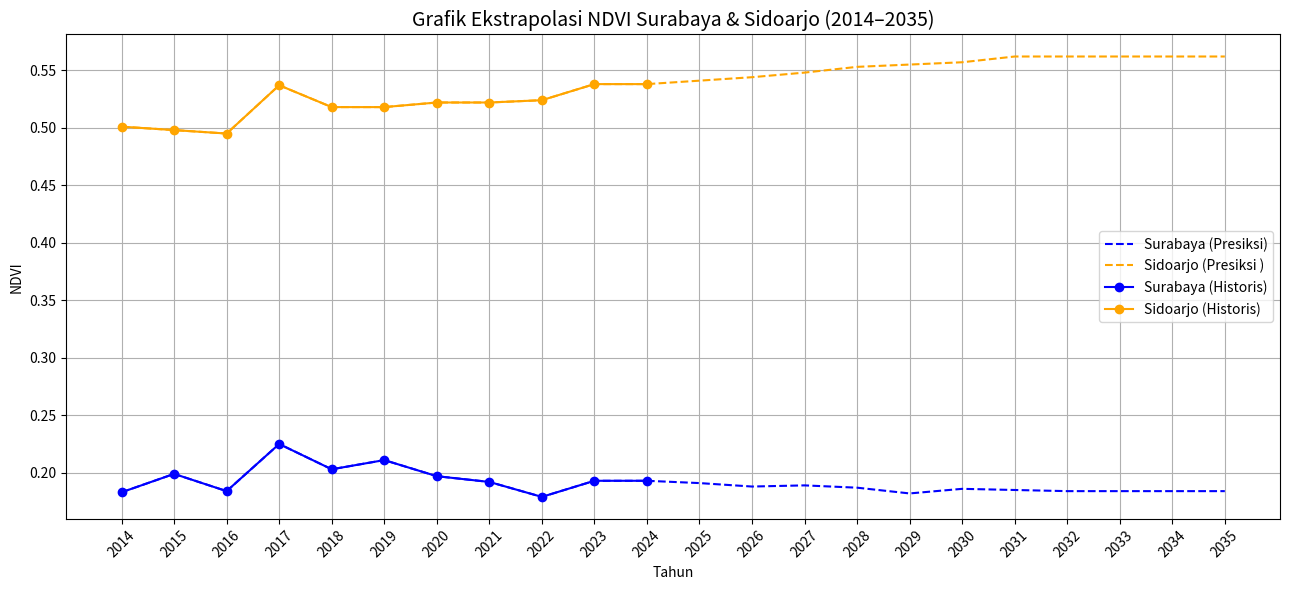
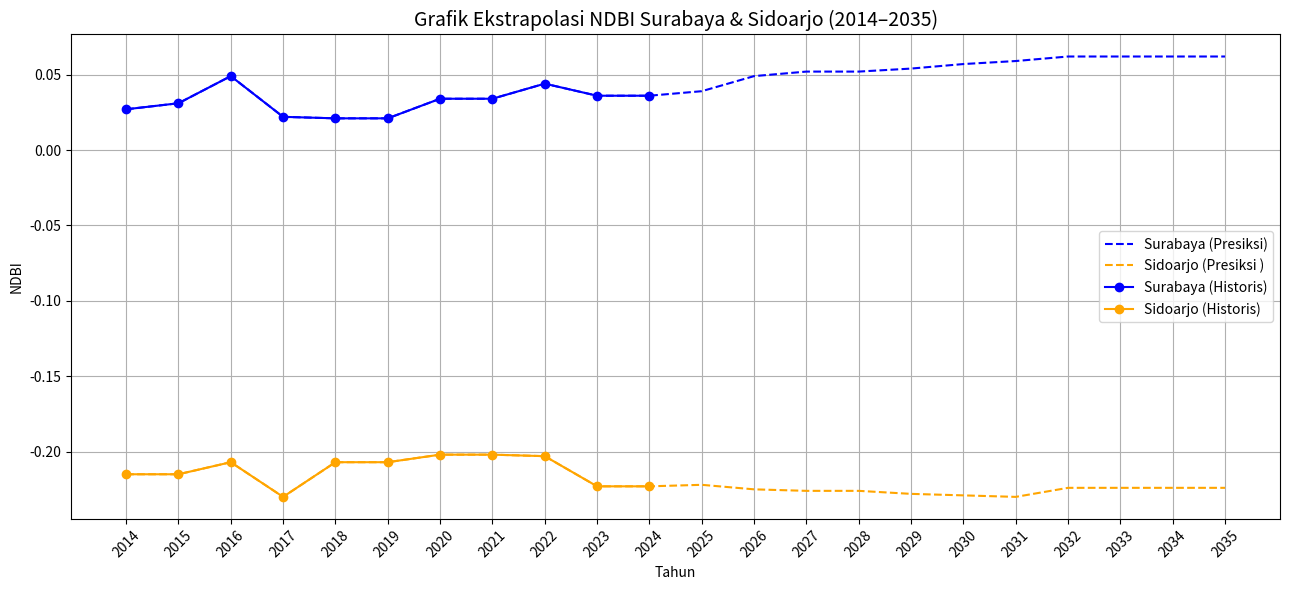
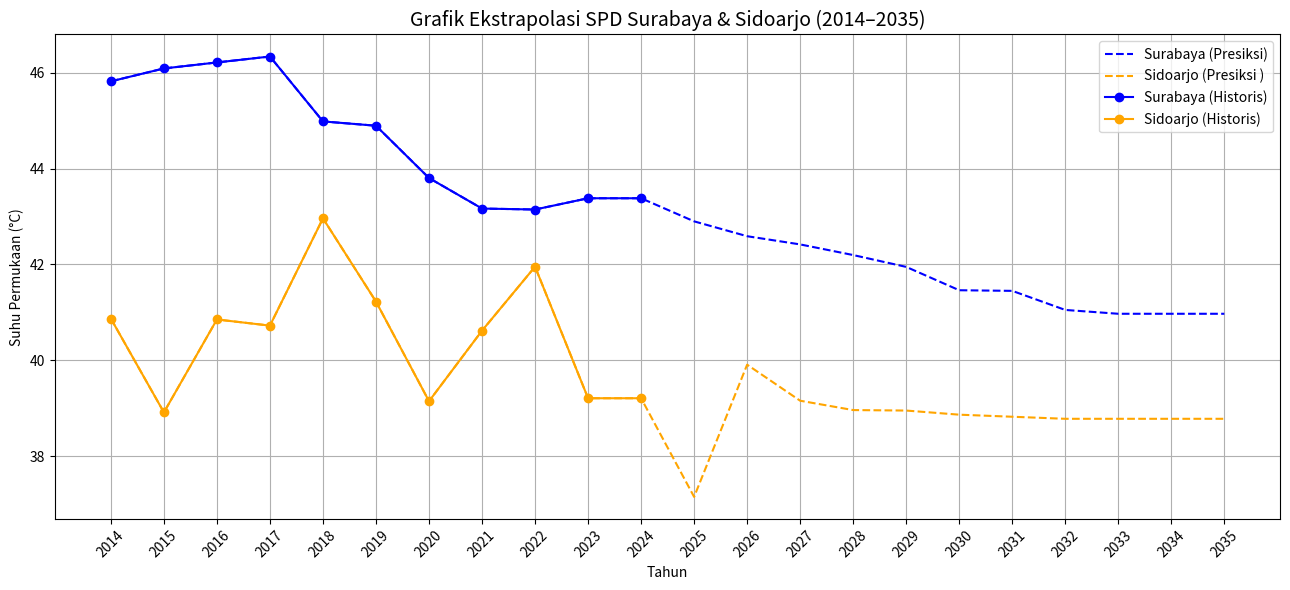

Recreate these plots in Python, in order.
import matplotlib.pyplot as plt

# =========================
# Data dari tabel
# =========================
tahun = list(range(2014, 2036))

NDVI_SBY = [0.183, 0.199, 0.184, 0.225, 0.203, 0.211, 0.197, 0.192, 0.179, 0.193, 0.193, 0.191, 0.188, 0.189, 0.187, 0.182, 0.186, 0.185, 0.184, 0.184, 0.184, 0.184]
NDVI_SDA = [0.501, 0.498, 0.495, 0.537, 0.518, 0.518, 0.522, 0.522, 0.524, 0.538, 0.538, 0.541, 0.544, 0.548, 0.553, 0.555, 0.557, 0.562, 0.562, 0.562, 0.562, 0.562]

NDBI_SBY = [0.027, 0.031, 0.049, 0.022, 0.021, 0.021, 0.034, 0.034, 0.044, 0.036, 0.036, 0.039, 0.049, 0.052, 0.052, 0.054, 0.057, 0.059, 0.062, 0.062, 0.062, 0.062]
NDBI_SDA = [-0.215, -0.215, -0.207, -0.23, -0.207, -0.207, -0.202, -0.202, -0.203, -0.223, -0.223, -0.222, -0.225, -0.226, -0.226, -0.228, -0.229, -0.23, -0.224, -0.224, -0.224, -0.224]

LST_SBY = [45.821, 46.09, 46.215, 46.339, 44.985, 44.895, 43.804, 43.167, 43.147, 43.382, 43.382, 42.9, 42.59, 42.419, 42.197, 41.95, 41.463, 41.45, 41.052, 40.972, 40.972, 40.972]
LST_SDA = [40.871, 38.915, 40.853, 40.725, 42.963, 41.226, 39.148, 40.62, 41.954, 39.21, 39.21, 37.152, 39.91, 39.158, 38.963, 38.953, 38.867, 38.824, 38.781, 38.781, 38.781, 38.781]

# Parameter tahun historis
HIST_END_YEAR = 2024
tahun_hist = [t for t in tahun if t <= HIST_END_YEAR]

# Indeks data historis
idx_hist = len(tahun_hist)

# =========================
# Fungsi Plot
# =========================
def plot_param(tahun, tahun_hist, data_sby, data_sda, judul, y_label):
    plt.figure(figsize=(13,6))
    plt.plot(tahun, data_sby, label='Surabaya (Presiksi)', linestyle='--', color='blue')
    plt.plot(tahun, data_sda, label='Sidoarjo (Presiksi )', linestyle='--', color='orange')
    plt.plot(tahun_hist, data_sby[:idx_hist], label='Surabaya (Historis)', marker='o', color='blue')
    plt.plot(tahun_hist, data_sda[:idx_hist], label='Sidoarjo (Historis)', marker='o', color='orange')
    
    plt.title(judul, fontsize=14)
    plt.xlabel('Tahun')
    plt.ylabel(y_label)
    plt.grid(True)
    plt.xticks(tahun, rotation=45)
    plt.legend()
    plt.tight_layout()
    plt.show()

# =========================
# Plot NDVI
# =========================
plot_param(tahun, tahun_hist, NDVI_SBY, NDVI_SDA, 'Grafik Ekstrapolasi NDVI Surabaya & Sidoarjo (2014–2035)', 'NDVI')

# Plot NDBI
plot_param(tahun, tahun_hist, NDBI_SBY, NDBI_SDA, 'Grafik Ekstrapolasi NDBI Surabaya & Sidoarjo (2014–2035)', 'NDBI')

# Plot LST
plot_param(tahun, tahun_hist, LST_SBY, LST_SDA, 'Grafik Ekstrapolasi SPD Surabaya & Sidoarjo (2014–2035)', 'Suhu Permukaan (°C)')
